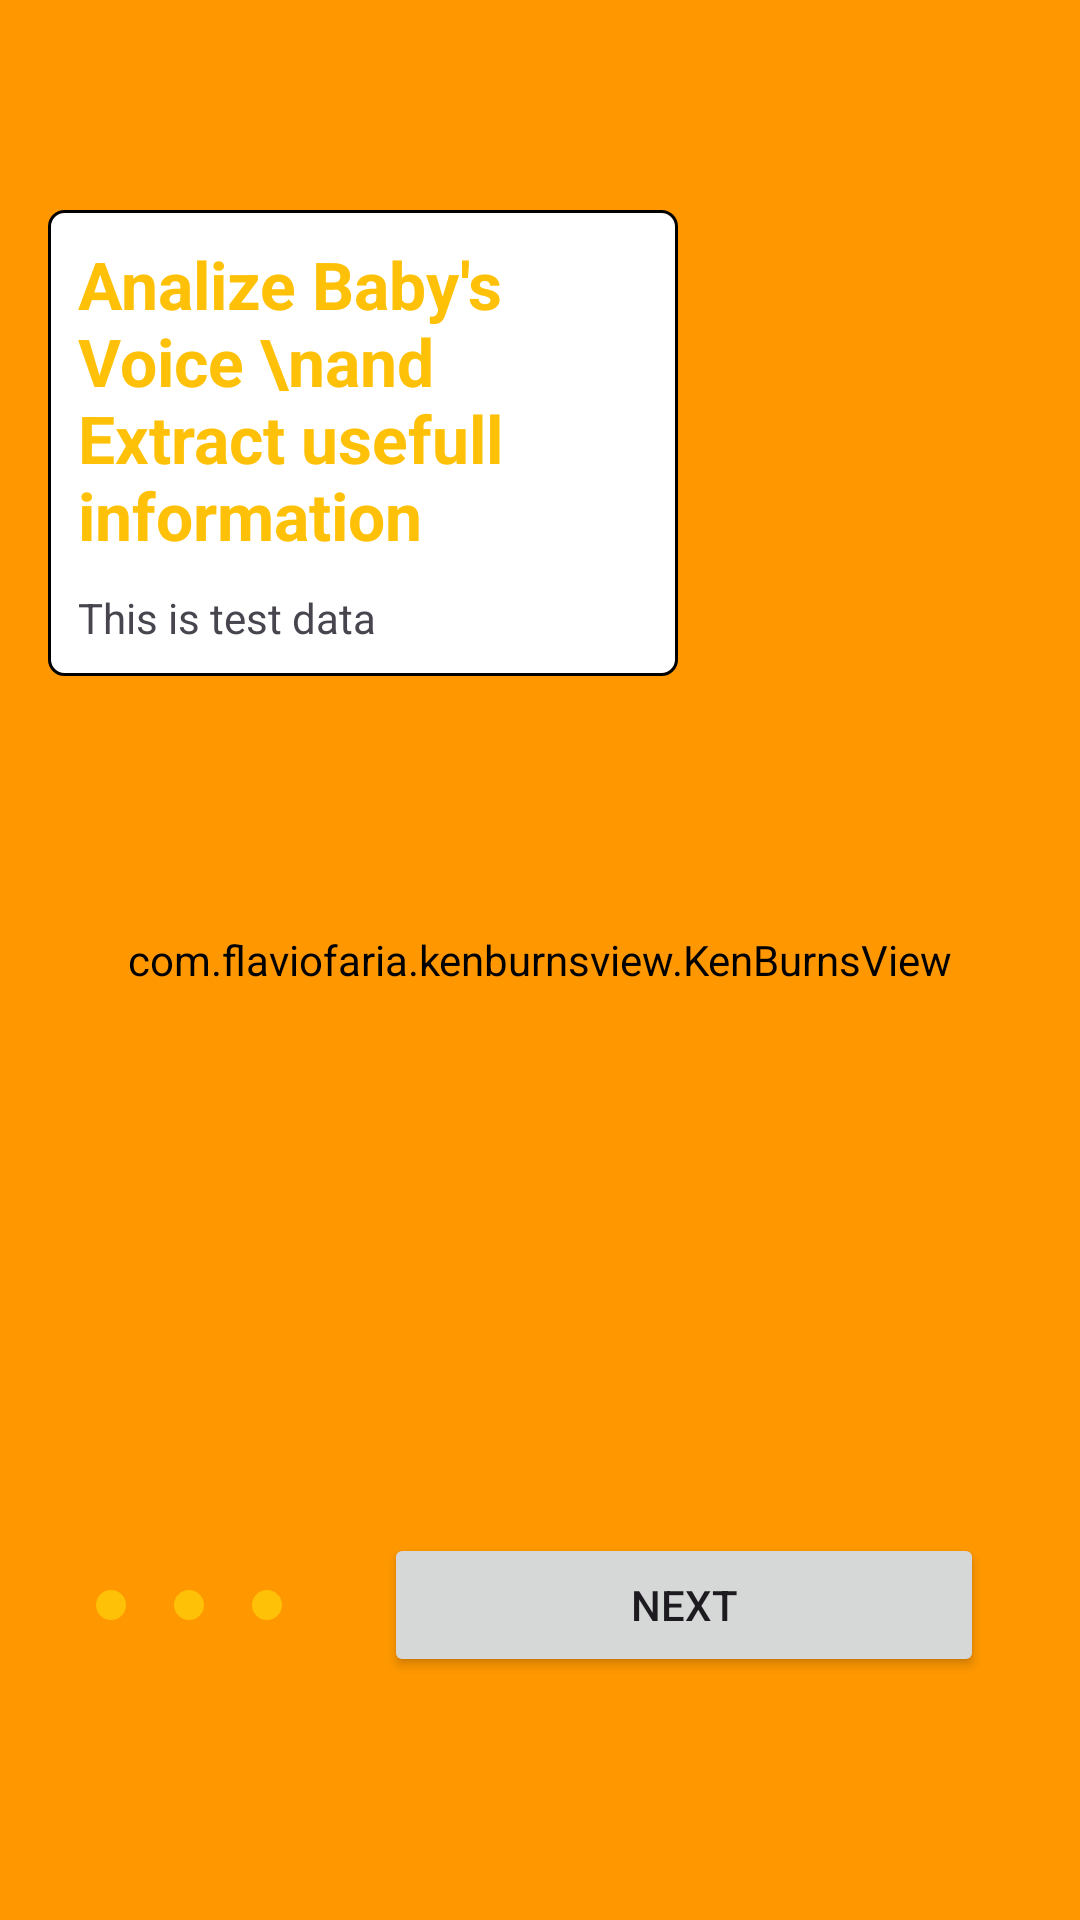

Reconstruct the res/layout file that produces this screen, plus the resources it refers to.
<!-- AndroidManifest.xml: application theme Theme.Cry2SmileAI -->
<!-- res/layout/activity_intro_slider_ativity.xml -->
<?xml version="1.0" encoding="utf-8"?>
<androidx.constraintlayout.widget.ConstraintLayout xmlns:android="http://schemas.android.com/apk/res/android"
    xmlns:app="http://schemas.android.com/apk/res-auto"
    xmlns:tools="http://schemas.android.com/tools"
    android:id="@+id/intro_layout"
    android:layout_width="match_parent"
    android:layout_height="match_parent"
    android:fitsSystemWindows="true"

    tools:context=".IntroSliderAtivity">

    <com.flaviofaria.kenburnsview.KenBurnsView
        android:id="@+id/is_i1"
        android:layout_width="match_parent"
        android:layout_height="match_parent"
        android:backgroundTint="#FF9800"
        android:scaleType="centerCrop"
        android:src="@drawable/ai_b1"
        android:visibility="visible"
        app:layout_constraintBottom_toBottomOf="parent"
        app:layout_constraintEnd_toEndOf="parent"
        app:layout_constraintHorizontal_bias="0.0"
        app:layout_constraintStart_toStartOf="parent"
        app:layout_constraintTop_toTopOf="parent"
        app:layout_constraintVertical_bias="0.0" />

    <com.flaviofaria.kenburnsview.KenBurnsView
        android:id="@+id/is_i2"
        android:layout_width="match_parent"
        android:layout_height="match_parent"
        android:scaleType="centerCrop"
        android:src="@drawable/ai_b2"
        android:visibility="gone"
        app:layout_constraintEnd_toEndOf="parent"
        app:layout_constraintStart_toStartOf="parent"
        app:layout_constraintTop_toTopOf="parent" />

    <com.flaviofaria.kenburnsview.KenBurnsView
        android:id="@+id/is_i3"
        android:layout_width="match_parent"
        android:layout_height="match_parent"
        android:scaleType="centerCrop"
        android:src="@drawable/ai_b3"
        android:visibility="gone"
        app:layout_constraintEnd_toEndOf="parent"
        app:layout_constraintStart_toStartOf="parent"
        app:layout_constraintTop_toTopOf="parent" />

    <ImageView
        android:id="@+id/is_d3"
        android:layout_width="10dp"
        android:layout_height="10dp"
        android:layout_marginStart="16dp"
        android:layout_marginBottom="100dp"
        android:background="@drawable/bg_circle"
        android:backgroundTint="#FFC107"
        app:layout_constraintBottom_toBottomOf="parent"
        app:layout_constraintStart_toEndOf="@+id/is_d2"
        tools:srcCompat="@tools:sample/backgrounds/scenic" />


    <ImageView
        android:id="@+id/is_d2"
        android:layout_width="10dp"
        android:layout_height="10dp"
        android:layout_marginStart="16dp"
        android:layout_marginBottom="100dp"
        android:background="@drawable/bg_circle"
        android:backgroundTint="#FFC107"
        app:layout_constraintBottom_toBottomOf="parent"
        app:layout_constraintStart_toEndOf="@+id/is_d1"
        tools:srcCompat="@tools:sample/backgrounds/scenic" />

    <ImageView
        android:id="@+id/is_d1"
        android:layout_width="10dp"
        android:layout_height="10dp"
        android:layout_marginStart="32dp"
        android:layout_marginBottom="100dp"
        android:background="@drawable/bg_circle"
        android:backgroundTint="#FFC107"
        app:layout_constraintBottom_toBottomOf="parent"
        app:layout_constraintStart_toStartOf="parent"
        tools:srcCompat="@tools:sample/backgrounds/scenic" />

    <Button
        android:id="@+id/intro_nxt_btn"
        android:layout_width="200dp"
        android:layout_height="wrap_content"
        android:layout_marginEnd="32dp"
        android:drawableEnd="@drawable/baseline_arrow_right_alt_24"
        android:drawableTint="@color/white"
        android:text="Next"
        app:layout_constraintBottom_toBottomOf="@+id/is_d3"
        app:layout_constraintEnd_toEndOf="parent"
        app:layout_constraintTop_toTopOf="@+id/is_d3"
        app:strokeColor="#000000"
        app:strokeWidth="1dp" />

    <LinearLayout
        android:id="@+id/is_l3"
        android:layout_width="wrap_content"
        android:layout_height="wrap_content"
        android:layout_marginStart="16dp"
        android:layout_marginTop="70dp"
        android:background="@drawable/bg_square"
        android:orientation="vertical"
        android:padding="5dp"
        android:visibility="gone"
        app:layout_constraintStart_toStartOf="parent"
        app:layout_constraintTop_toTopOf="parent">

        <TextView
            android:id="@+id/l3_t1"
            android:layout_width="200dp"
            android:layout_height="wrap_content"
            android:maxWidth="250dp"
            android:padding="5dp"
            android:text="Analize Baby's Voice \nand Extract usefull information"
            android:textColor="#FFC107"
            android:textSize="22sp"
            android:textStyle="bold" />

        <TextView
            android:id="@+id/l3_t2"
            android:layout_width="200dp"
            android:layout_height="wrap_content"
            android:padding="5dp"
            android:text="This is test data" />
    </LinearLayout>

    <LinearLayout
        android:id="@+id/is_l2"
        android:layout_width="wrap_content"
        android:layout_height="wrap_content"
        android:layout_marginStart="16dp"
        android:layout_marginTop="70dp"
        android:background="@drawable/bg_square"
        android:orientation="vertical"
        android:padding="5dp"
        android:visibility="gone"
        app:layout_constraintStart_toStartOf="parent"
        app:layout_constraintTop_toTopOf="parent">

        <TextView
            android:id="@+id/l2_t1"
            android:layout_width="200dp"
            android:layout_height="wrap_content"
            android:maxWidth="250dp"
            android:padding="5dp"
            android:text="Analize Baby's Voice \nand Extract usefull information"
            android:textColor="#FFC107"
            android:textSize="22sp"
            android:textStyle="bold" />

        <TextView
            android:id="@+id/l2_t2"
            android:layout_width="200dp"
            android:layout_height="wrap_content"
            android:padding="5dp"
            android:text="This is test data" />
    </LinearLayout>

    <LinearLayout
        android:id="@+id/is_l1"
        android:layout_width="wrap_content"
        android:layout_height="wrap_content"
        android:layout_marginStart="16dp"
        android:layout_marginTop="70dp"
        android:background="@drawable/bg_square"
        android:orientation="vertical"
        android:padding="5dp"
        android:visibility="visible"
        app:layout_constraintStart_toStartOf="parent"
        app:layout_constraintTop_toTopOf="parent">

        <TextView
            android:id="@+id/l1_t1"
            android:layout_width="200dp"
            android:layout_height="wrap_content"
            android:maxWidth="250dp"
            android:padding="5dp"
            android:text="Analize Baby's Voice \nand Extract usefull information"
            android:textColor="#FFC107"
            android:textSize="22sp"
            android:textStyle="bold" />

        <TextView
            android:id="@+id/l1_t2"
            android:layout_width="200dp"
            android:layout_height="wrap_content"
            android:padding="5dp"
            android:text="This is test data" />
    </LinearLayout>

</androidx.constraintlayout.widget.ConstraintLayout>
<!-- resources referenced by this layout -->
<resources>
  <!-- drawable ai_b1: jpg bitmap (drawable, 114363 bytes) -->
  <!-- drawable ai_b2: jpg bitmap (drawable, 151739 bytes) -->
  <!-- drawable ai_b3: jpg bitmap (drawable, 122366 bytes) -->
  <!-- drawable bg_circle (drawable) -->
  <?xml version="1.0" encoding="utf-8"?>
  <shape android:shape="rectangle"  xmlns:android="http://schemas.android.com/apk/res/android">
   <corners android:radius="100dp"/>
      <solid android:color="@color/yellow"/>
  </shape>
  <!-- drawable bg_square (drawable) -->
  <?xml version="1.0" encoding="utf-8"?>
  <shape android:shape="rectangle" xmlns:android="http://schemas.android.com/apk/res/android">
  <stroke android:width="1dp" android:color="#000000"/>
      <corners android:radius="5dp"/>
      <solid android:color="#FFFFFF"/>
  </shape>
  <style name="Theme.Cry2SmileAI" parent="Base.Theme.Cry2SmileAI" />
  <style name="Base.Theme.Cry2SmileAI" parent="Theme.Material3.DayNight.NoActionBar">
          
          <item name="android:windowTranslucentStatus">true</item>
          <item name="android:windowTranslucentNavigation">true</item>
          <item name="colorPrimary">@color/yellow</item>
          <item name="colorAccent">@color/black</item>
          <item name="android:windowAnimationStyle">@style/PauseDialogAnimation</item>
      </style>
  <style name="PauseDialogAnimation">
          <item name="android:windowEnterAnimation">@anim/zoom_in</item>
          <item name="android:windowExitAnimation">@anim/zoom_out</item>
      </style>
  <!-- not gathered from this repository: default colours our renderer supplied (Android Studio template values) -->
  <color name="black">#FF000000</color>
  <color name="white">#FFFFFFFF</color>
</resources>
